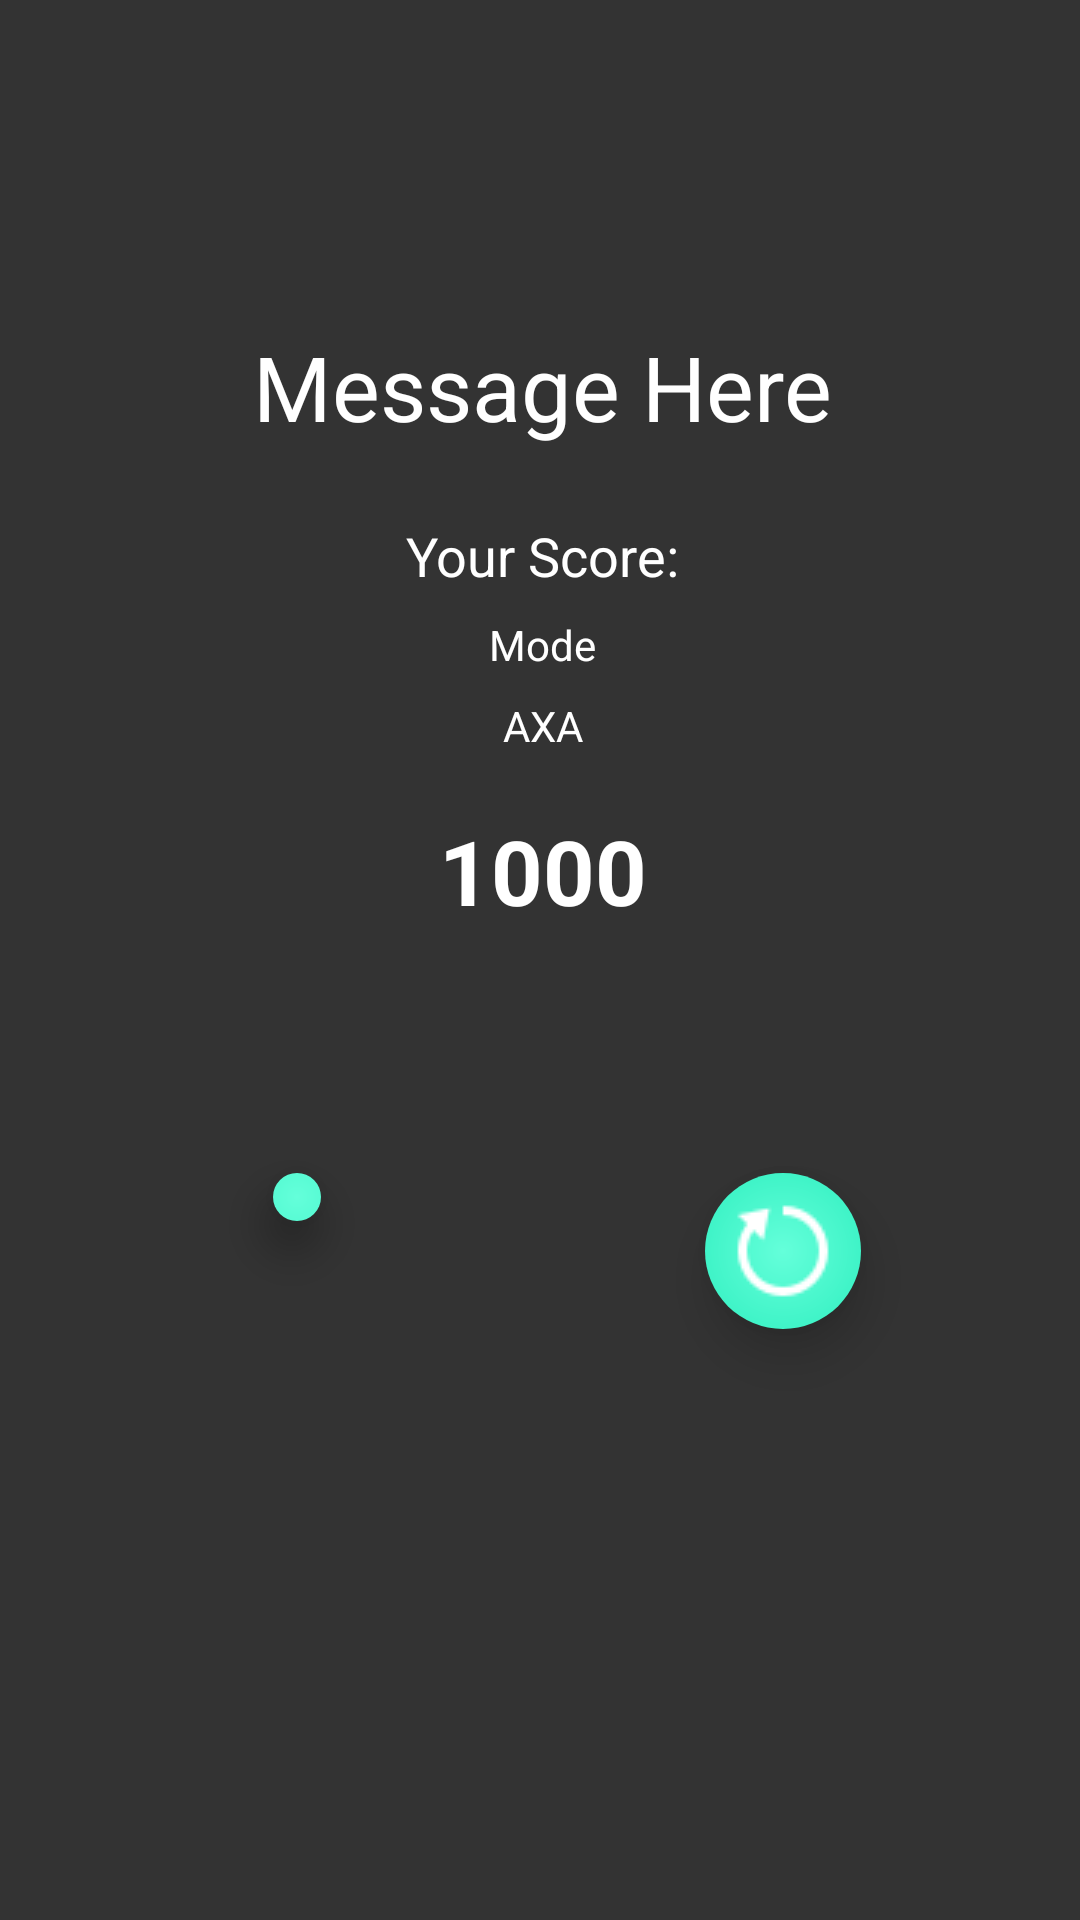

This screen was rendered from an Android layout file. Write that file and the resources it references.
<!-- AndroidManifest.xml: application theme AppTheme -->
<!-- res/layout/fragment_result.xml -->
<android.support.constraint.ConstraintLayout xmlns:android="http://schemas.android.com/apk/res/android"
    xmlns:app="http://schemas.android.com/apk/res-auto"
    xmlns:tools="http://schemas.android.com/tools"
    android:layout_width="match_parent"
    android:layout_height="match_parent"
    android:background="#333"
    tools:layout_editor_absoluteX="0dp"
    tools:layout_editor_absoluteY="25dp">

    <ImageView
        android:id="@+id/imageView"
        android:layout_width="62dp"
        android:layout_height="60dp"
        android:layout_marginBottom="8dp"
        android:layout_marginTop="8dp"
        android:src="@mipmap/card"
        app:layout_constraintBottom_toBottomOf="parent"
        app:layout_constraintLeft_toLeftOf="parent"
        app:layout_constraintRight_toRightOf="parent"
        app:layout_constraintTop_toTopOf="parent"
        app:layout_constraintVertical_bias="0.044" />


    <TextView
        android:id="@+id/txtMsg"
        android:layout_width="wrap_content"
        android:layout_height="wrap_content"
        android:layout_marginLeft="0dp"
        android:layout_marginRight="0dp"
        android:layout_marginTop="8dp"
        android:padding="@dimen/margin8"
        android:text="Message Here"
        android:textAlignment="center"
        android:textAllCaps="false"
        android:textColor="#fff"
        android:textSize="30sp"
        app:layout_constraintHorizontal_bias="0.496"
        app:layout_constraintLeft_toLeftOf="@+id/imageView"
        app:layout_constraintRight_toRightOf="@+id/imageView"
        app:layout_constraintTop_toBottomOf="@+id/imageView" />

    <TextView
        android:id="@+id/textView4"
        android:layout_width="wrap_content"
        android:layout_height="wrap_content"
        android:layout_marginLeft="0dp"
        android:layout_marginRight="0dp"
        android:layout_marginTop="16dp"
        android:text="Your Score:"
        android:textAlignment="center"
        android:textAllCaps="false"
        android:textColor="#fff"
        android:textSize="18sp"
        app:layout_constraintLeft_toLeftOf="@+id/txtMsg"
        app:layout_constraintRight_toRightOf="@+id/txtMsg"
        app:layout_constraintTop_toBottomOf="@+id/txtMsg" />

    <TextView
        android:id="@+id/txtMode"
        android:layout_width="wrap_content"
        android:layout_height="wrap_content"
        android:layout_marginLeft="8dp"
        android:layout_marginRight="8dp"
        android:layout_marginTop="8dp"
        android:text="Mode"
        android:textAlignment="center"
        android:textColor="@color/colorWhite"
        app:layout_constraintLeft_toLeftOf="@+id/textView4"
        app:layout_constraintRight_toRightOf="@+id/textView4"
        app:layout_constraintTop_toBottomOf="@+id/textView4" />

    <TextView
        android:id="@+id/txtName"
        android:layout_width="wrap_content"
        android:layout_height="wrap_content"
        android:layout_marginLeft="8dp"
        android:layout_marginRight="8dp"
        android:layout_marginTop="8dp"
        android:text="AXA"
        android:textAlignment="center"
        android:textColor="@color/colorWhite"
        app:layout_constraintLeft_toLeftOf="@+id/txtMode"
        app:layout_constraintRight_toRightOf="@+id/txtMode"
        app:layout_constraintTop_toBottomOf="@+id/txtMode" />

    <TextView
        android:id="@+id/txtResultScore"
        android:layout_width="140dp"
        android:layout_height="wrap_content"
        android:layout_marginBottom="8dp"
        android:layout_marginLeft="0dp"
        android:layout_marginRight="0dp"
        android:layout_marginTop="8dp"
        android:text="1000"
        android:textAlignment="center"
        android:textAllCaps="false"
        android:textColor="#fff"
        android:textSize="30sp"
        android:textStyle="bold"
        app:layout_constraintBottom_toTopOf="@+id/gl_horizontal"
        app:layout_constraintHorizontal_bias="0.5"
        app:layout_constraintLeft_toLeftOf="@+id/textView4"
        app:layout_constraintRight_toRightOf="@+id/textView4"
        app:layout_constraintTop_toBottomOf="@+id/textView4" />

    <ImageButton
        android:id="@+id/btnHome"
        android:layout_width="wrap_content"
        android:layout_height="wrap_content"
        android:layout_marginLeft="8dp"
        android:layout_marginRight="8dp"
        android:layout_marginTop="8dp"
        android:background="@drawable/button2"
        android:elevation="10dp"
        android:padding="@dimen/margin8"
        android:src="@drawable/home_36px"
        app:layout_constraintLeft_toLeftOf="@+id/gl_left_vertical"
        app:layout_constraintRight_toLeftOf="@+id/gl_center_vertical"
        app:layout_constraintTop_toTopOf="@+id/gl_horizontal" />

    <ImageButton
        android:id="@+id/btnRe"
        android:layout_width="wrap_content"
        android:layout_height="wrap_content"
        android:layout_marginLeft="8dp"
        android:layout_marginRight="8dp"
        android:layout_marginTop="8dp"
        android:background="@drawable/button2"
        android:elevation="10dp"
        android:padding="@dimen/margin8"
        android:src="@drawable/restart_36px"
        app:layout_constraintLeft_toLeftOf="@+id/gl_center_vertical"
        app:layout_constraintRight_toLeftOf="@+id/gl_right_vertical"
        app:layout_constraintTop_toTopOf="@+id/gl_horizontal" />

    <android.support.constraint.Guideline
        android:id="@+id/gl_horizontal"
        android:layout_width="wrap_content"
        android:layout_height="wrap_content"
        android:orientation="horizontal"
        app:layout_constraintGuide_begin="383dp" />

    <android.support.constraint.Guideline
        android:id="@+id/gl_center_vertical"
        android:layout_width="wrap_content"
        android:layout_height="wrap_content"
        android:orientation="vertical"
        app:layout_constraintGuide_percent="0.5" />

    <android.support.constraint.Guideline
        android:id="@+id/gl_left_vertical"
        android:layout_width="wrap_content"
        android:layout_height="wrap_content"
        android:orientation="vertical"
        app:layout_constraintGuide_percent="0.05" />

    <android.support.constraint.Guideline
        android:id="@+id/gl_right_vertical"
        android:layout_width="wrap_content"
        android:layout_height="wrap_content"
        android:orientation="vertical"
        app:layout_constraintGuide_percent="0.95" />


</android.support.constraint.ConstraintLayout>
<!-- resources referenced by this layout -->
<resources>
  <color name="colorWhite">#ffffff</color>
  <dimen name="margin8">8dp</dimen>
  <!-- drawable button2 (drawable) -->
  <?xml version="1.0" encoding="utf-8"?>
  <shape xmlns:android="http://schemas.android.com/apk/res/android"
      android:shape="rectangle">
      <corners android:radius="100dp" />
      <gradient android:centerColor="@color/colorTeal4"
          android:startColor="@color/colorTeal2"
          android:endColor="#fff"
          android:gradientRadius="100dp"
          android:type="radial"/>
  </shape>
  <!-- drawable restart_36px: png bitmap (drawable, 829 bytes) -->
  <!-- mipmap card (drawable) -->
  <?xml version="1.0" encoding="utf-8"?>
  <shape xmlns:android="http://schemas.android.com/apk/res/android"
      android:shape="rectangle">
      <corners android:radius="5dp" />
      <gradient android:centerColor="@color/card_closed"
          android:startColor="#fff"
          android:endColor="#fff"
          android:gradientRadius="110dp"
          android:type="radial"/>
      
  </shape>
  <style name="AppTheme" parent="Theme.AppCompat.Light.NoActionBar">
          
          <item name="colorPrimary">@color/colorPrimary</item>
          <item name="colorPrimaryDark">#333</item>
          <item name="colorAccent">@color/card_closed</item>
      </style>
  <color name="colorTeal4">#1de9b6</color>
  <color name="colorTeal2">#64ffda</color>
  <color name="card_closed">#1de9b6</color>
  <color name="colorPrimary">#3F51B5</color>
</resources>
